3-way image classification set "data-v1" from GitHub (jood-otoom/Capstone); label vocabulary: moderate accident, no accident, severe accident.

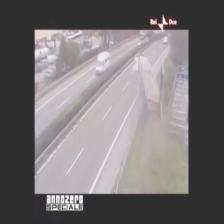
Label: no accident

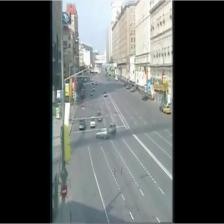
Label: no accident

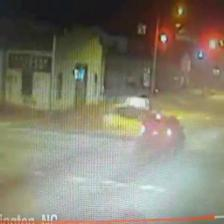
Label: moderate accident

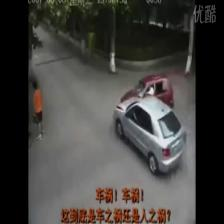
Label: moderate accident

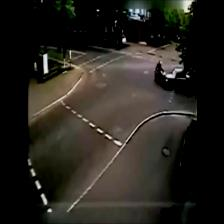
Label: severe accident

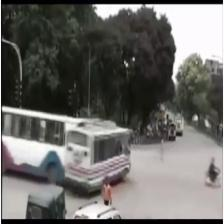
Label: severe accident
